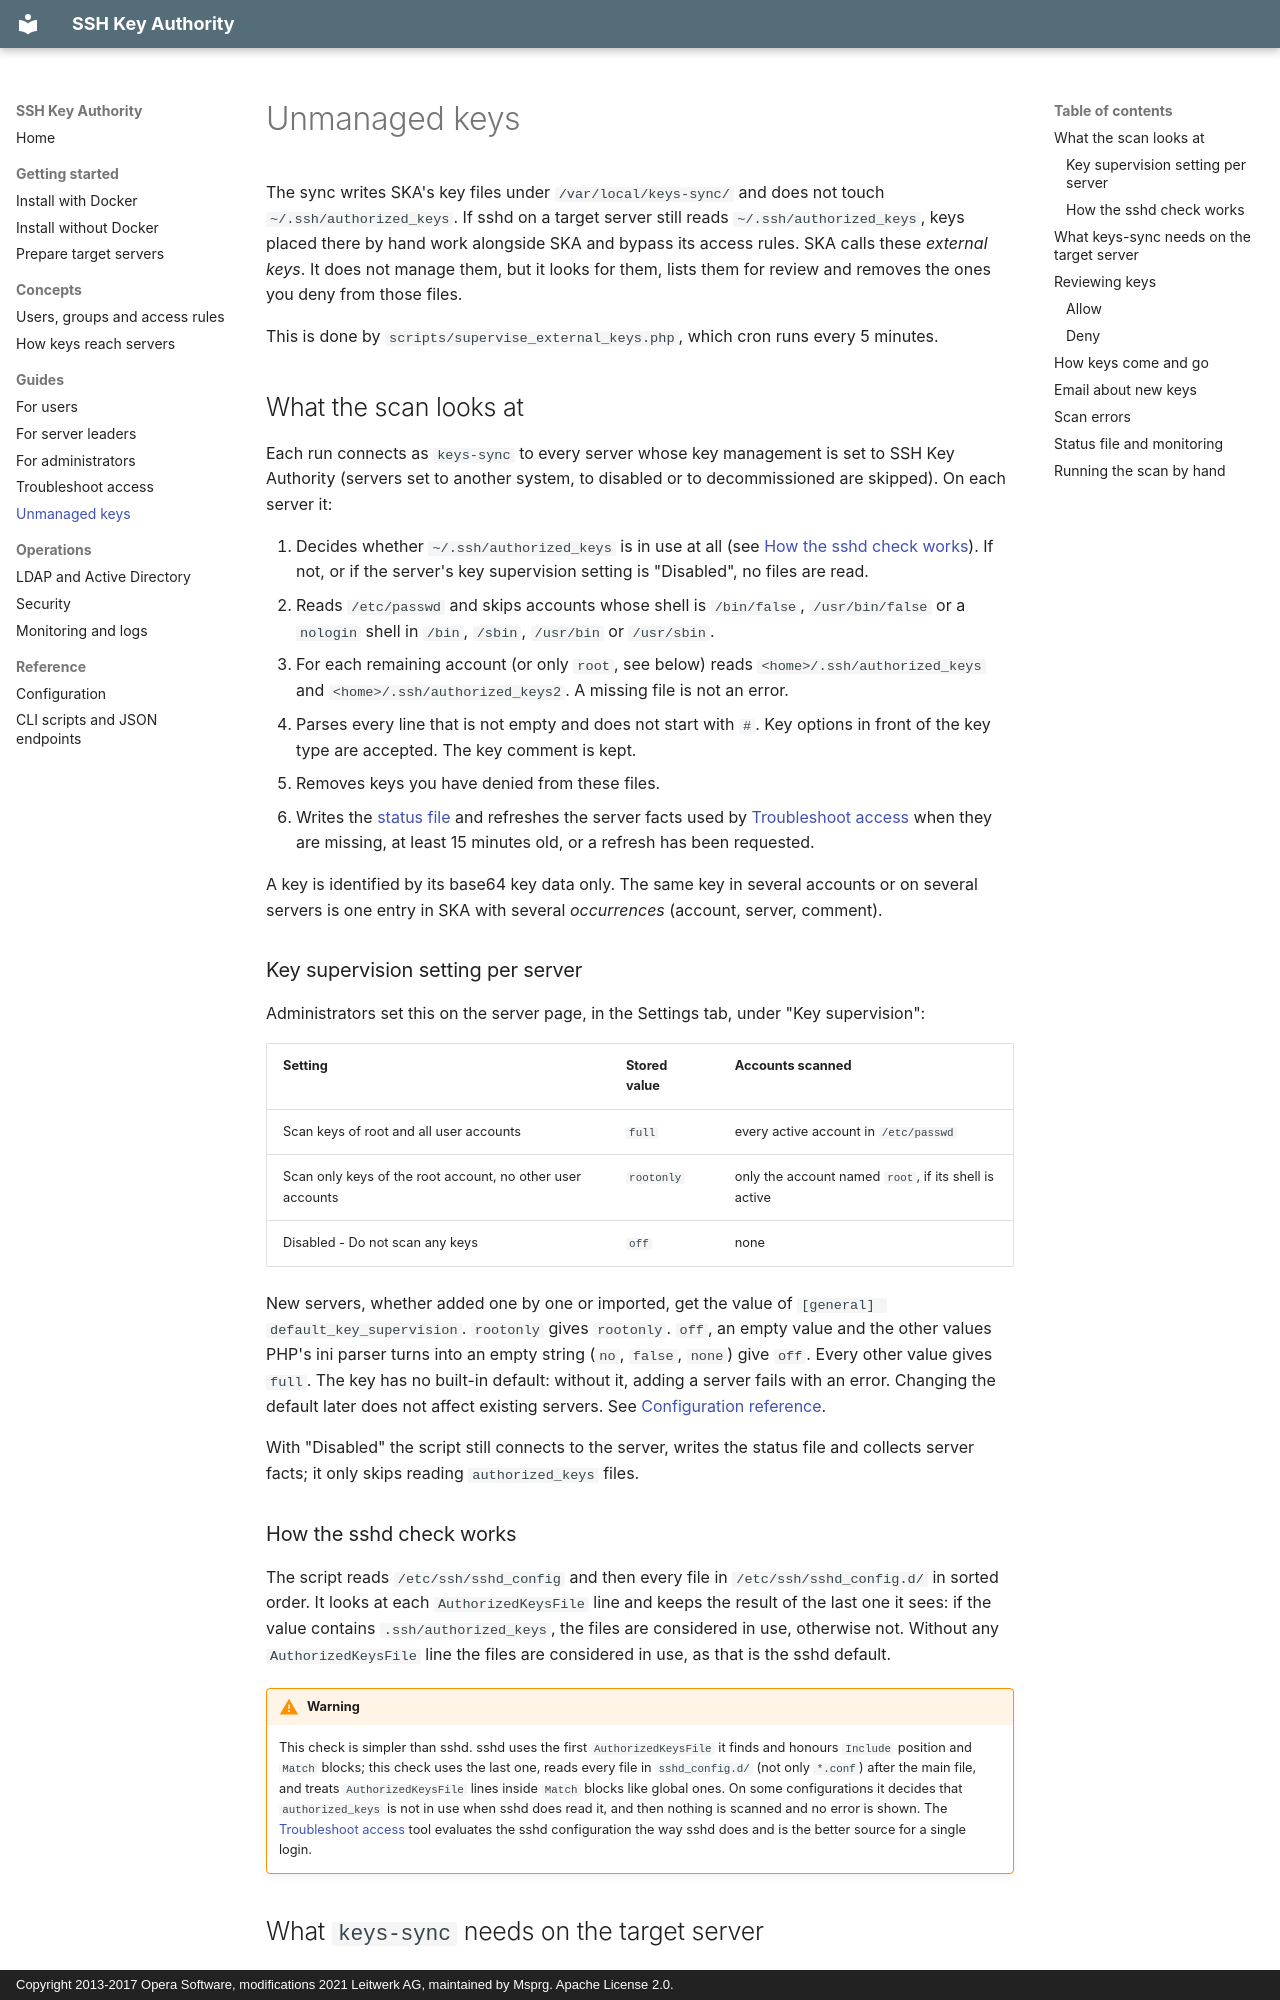

repository: Msprg/ssh-key-authority · page: guide/external-keys/index.html · generator: mkdocs · copyright: Copyright 2013-2017 Opera Software, modifications 2021 Leitwerk AG, maintained by Msprg. Apache License 2.0.

# Unmanaged keys

The sync writes SKA's key files under `/var/local/keys-sync/` and does not touch `~/.ssh/authorized_keys`.
If sshd on a target server still reads `~/.ssh/authorized_keys`, keys placed there by hand work alongside SKA
and bypass its access rules. SKA calls these *external keys*. It does not manage them, but it looks for them,
lists them for review and removes the ones you deny from those files.

This is done by `scripts/supervise_external_keys.php`, which cron runs every 5 minutes.

## What the scan looks at

Each run connects as `keys-sync` to every server whose key management is set to SSH Key Authority
(servers set to another system, to disabled or to decommissioned are skipped). On each server it:

1. Decides whether `~/.ssh/authorized_keys` is in use at all (see [How the sshd check works](#how-the-sshd-check-works)).
   If not, or if the server's key supervision setting is "Disabled", no files are read.
2. Reads `/etc/passwd` and skips accounts whose shell is `/bin/false`, `/usr/bin/false` or a `nologin`
   shell in `/bin`, `/sbin`, `/usr/bin` or `/usr/sbin`.
3. For each remaining account (or only `root`, see below) reads `<home>/.ssh/authorized_keys` and
   `<home>/.ssh/authorized_keys2`. A missing file is not an error.
4. Parses every line that is not empty and does not start with `#`. Key options in front of the key type are
   accepted. The key comment is kept.
5. Removes keys you have denied from these files.
6. Writes the [status file](#status-file-and-monitoring) and refreshes the server facts used by
   [Troubleshoot access](troubleshoot-access.md) when they are missing, at least 15 minutes old, or a
   refresh has been requested.

A key is identified by its base64 key data only. The same key in several accounts or on several servers is
one entry in SKA with several *occurrences* (account, server, comment).

### Key supervision setting per server

Administrators set this on the server page, in the Settings tab, under "Key supervision":

| Setting | Stored value | Accounts scanned |
| --- | --- | --- |
| Scan keys of root and all user accounts | `full` | every active account in `/etc/passwd` |
| Scan only keys of the root account, no other user accounts | `rootonly` | only the account named `root`, if its shell is active |
| Disabled - Do not scan any keys | `off` | none |

New servers, whether added one by one or imported, get the value of `[general] default_key_supervision`.
`rootonly` gives `rootonly`. `off`, an empty value and the other values PHP's ini parser turns into an empty
string (`no`, `false`, `none`) give `off`. Every other value gives `full`. The key has no built-in default:
without it, adding a server fails with an error. Changing the default later does not affect existing servers. See [Configuration reference](../reference/configuration.md#general).

With "Disabled" the script still connects to the server, writes the status file and collects server facts;
it only skips reading `authorized_keys` files.
